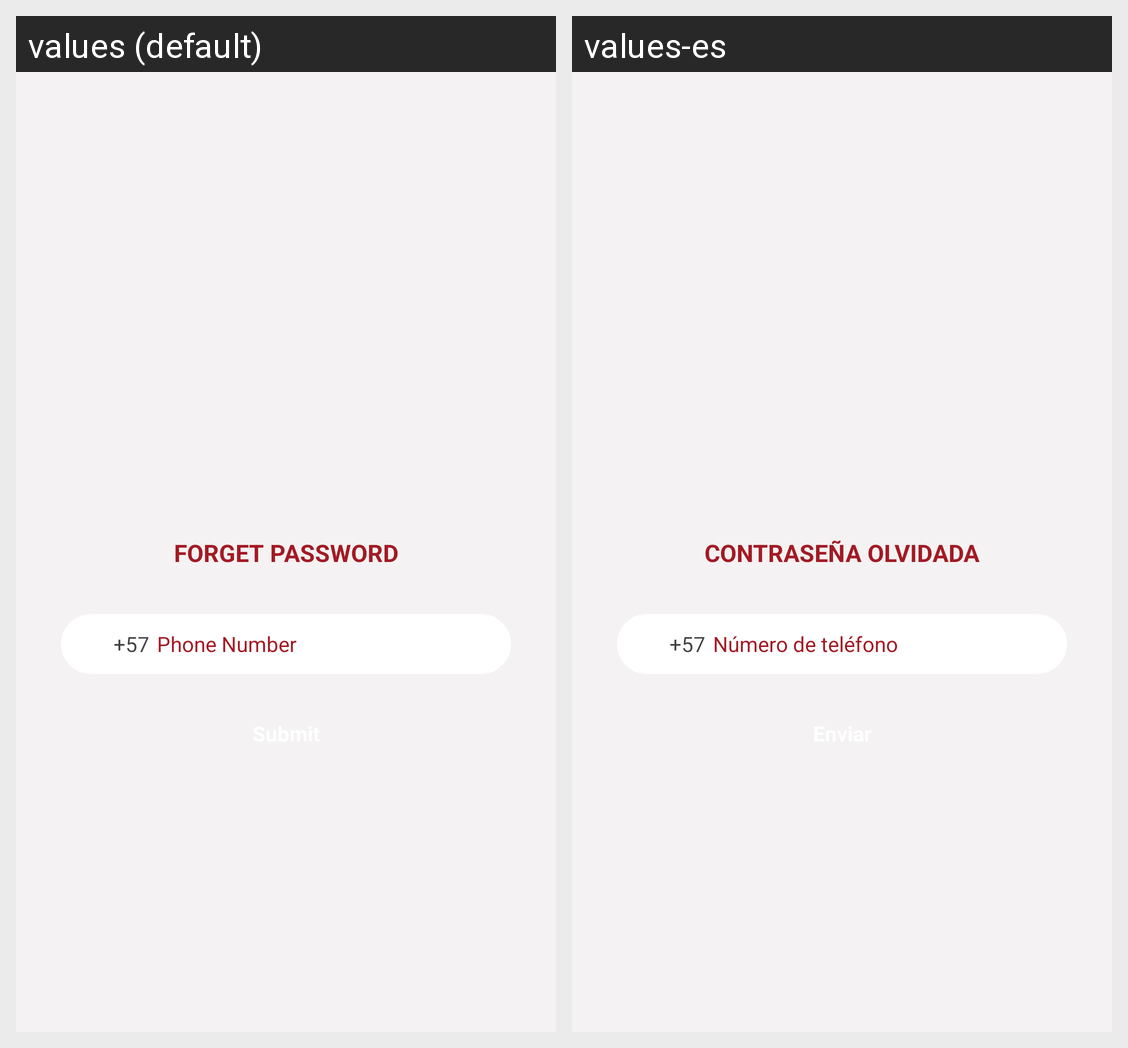

Here is an Android app screen in its default locale and in the app's own translations. Write out the translated-string differences for the strings that appear on this screen.
Android screen res/layout/activity_forget_password.xml rendered under 2 locales, left to right: values (default), values-es. Device: Nexus 5 (rendered at 1080×1920; each locale shown at half size, 540×960, under a caption strip naming it); theme AppTheme.
Strings drawn on this screen, with the default value and each locale's value (text and hints the layout hard-codes, and strings that could not be matched under every locale, appear in the picture but are not listed):

forget_password
  values: FORGET PASSWORD
  values-es: CONTRASEÑA OLVIDADA

phone
  values: Phone Number
  values-es: Número de teléfono
